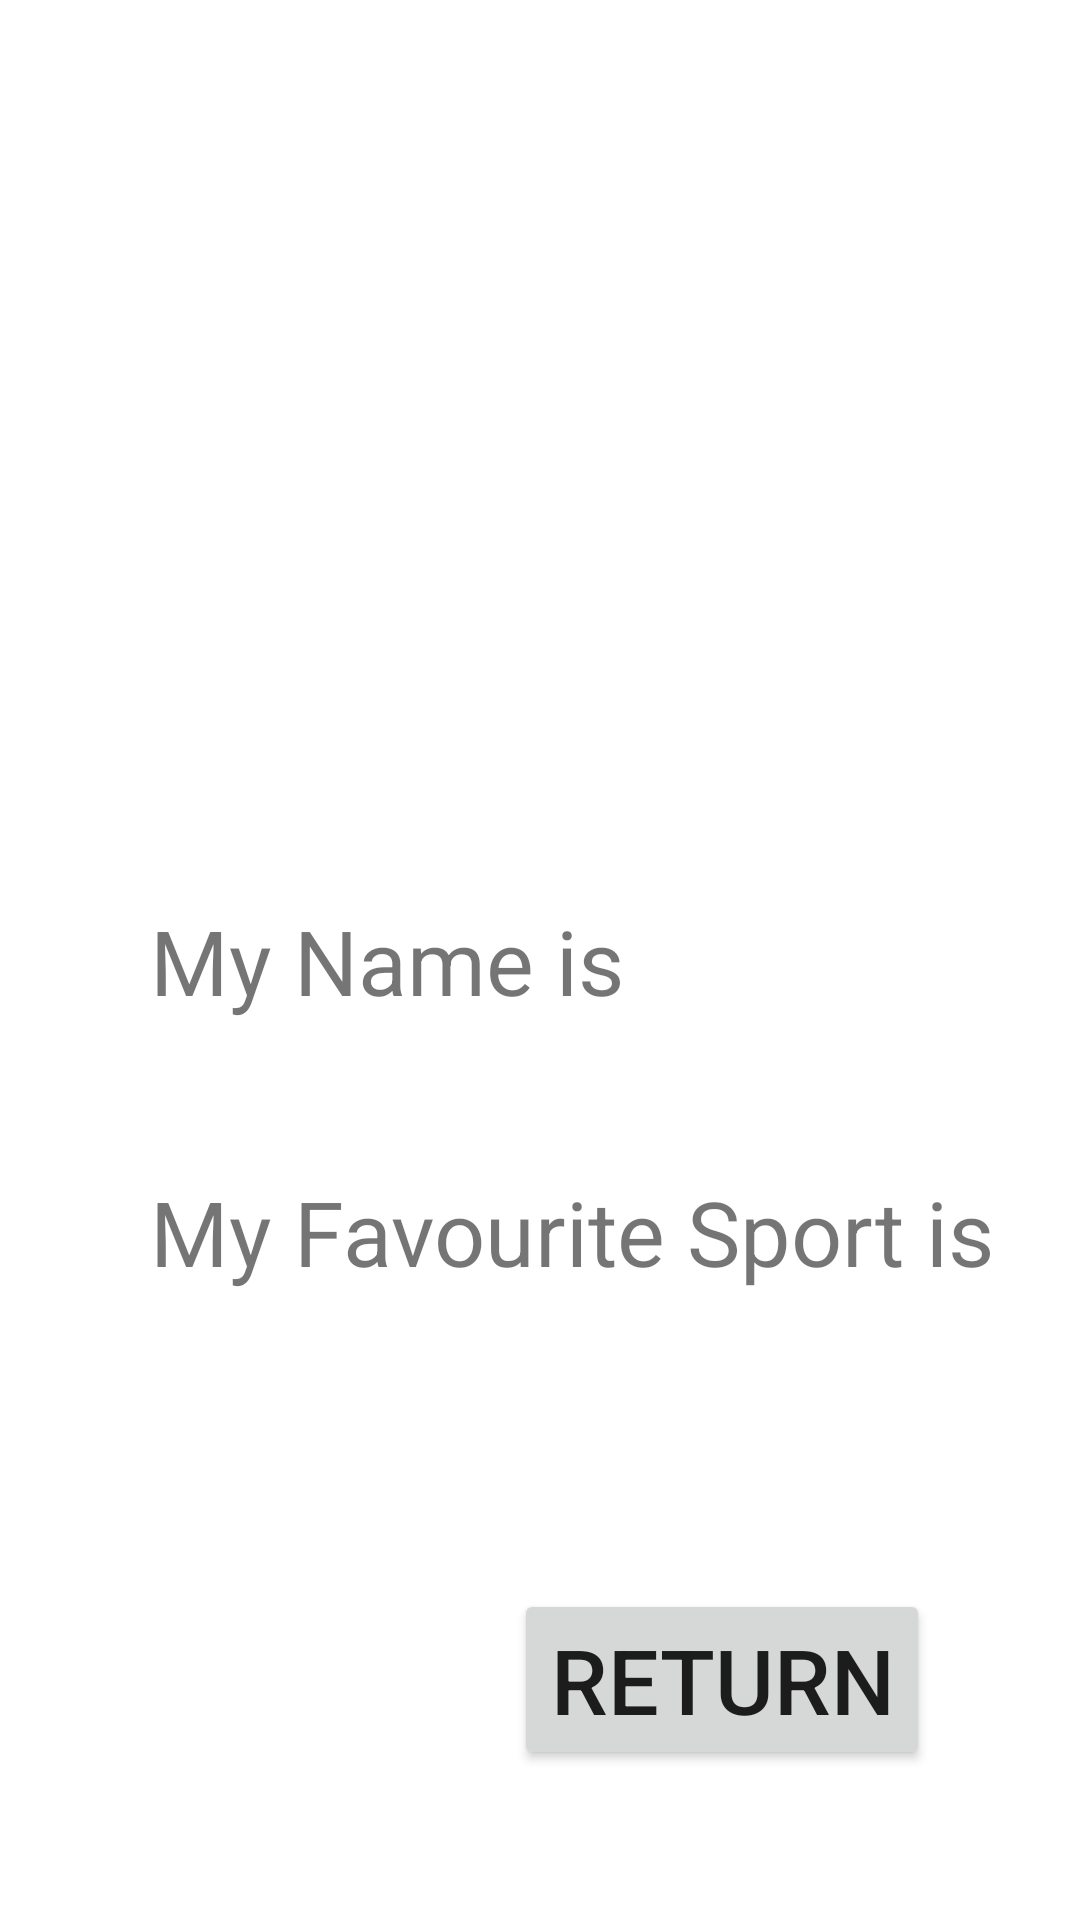

The Android layout XML behind this screen, and the referenced resources:
<!-- AndroidManifest.xml: application theme Theme.SportsPreference -->
<!-- res/layout/activity_second.xml -->
<?xml version="1.0" encoding="utf-8"?>
<androidx.constraintlayout.widget.ConstraintLayout xmlns:android="http://schemas.android.com/apk/res/android"
    xmlns:app="http://schemas.android.com/apk/res-auto"
    xmlns:tools="http://schemas.android.com/tools"
    android:layout_width="match_parent"
    android:layout_height="match_parent"
    tools:context=".SecondActivity">

    <TextView
        android:id="@+id/lblName"
        android:layout_width="wrap_content"
        android:layout_height="wrap_content"
        android:text="My Name is "
        app:layout_constraintBottom_toBottomOf="parent"
        app:layout_constraintTop_toTopOf="parent"
        app:layout_constraintLeft_toLeftOf="parent"
        android:layout_marginLeft="50dp"
        android:textSize="30sp"/>

    <TextView
        android:id="@+id/lblSport"
        android:layout_width="wrap_content"
        android:layout_height="wrap_content"
        android:text="My Favourite Sport is "
        app:layout_constraintStart_toStartOf="@+id/lblName"
        app:layout_constraintTop_toBottomOf="@+id/lblName"
        android:layout_marginTop="50dp"
        android:textSize="30sp"/>/>

    <Button
        android:id="@+id/btnReturn"
        android:layout_width="wrap_content"
        android:layout_height="wrap_content"
        android:text="Return"
        app:layout_constraintBottom_toBottomOf="parent"
        app:layout_constraintRight_toRightOf="parent"
        android:layout_marginRight="50dp"
        android:layout_marginBottom="50dp"
        android:textSize="30sp"/>/>
</androidx.constraintlayout.widget.ConstraintLayout>
<!-- resources referenced by this layout -->
<resources>
  <style name="Theme.SportsPreference" parent="Theme.MaterialComponents.DayNight.DarkActionBar">
          
          <item name="colorPrimary">@color/purple_500</item>
          <item name="colorPrimaryVariant">@color/purple_700</item>
          <item name="colorOnPrimary">@color/white</item>
          
          <item name="colorSecondary">@color/teal_200</item>
          <item name="colorSecondaryVariant">@color/teal_700</item>
          <item name="colorOnSecondary">@color/black</item>
          
          <item name="android:statusBarColor" tools:targetApi="l">?attr/colorPrimaryVariant</item>
          
      </style>
  <!-- not gathered from this repository: default colours our renderer supplied (Android Studio template values) -->
  <color name="purple_500">#FF6200EE</color>
  <color name="purple_700">#FF3700B3</color>
  <color name="teal_200">#FF03DAC5</color>
  <color name="teal_700">#FF018786</color>
  <color name="black">#FF000000</color>
  <color name="white">#FFFFFFFF</color>
</resources>
